Run: headless pygame with SDL's dummy video driver; simulated clock (each Clock.tick advances the game by its frame time, no real sleeping); random seed 0; keys injected as events and as key.get_pressed() state; no mouse input.
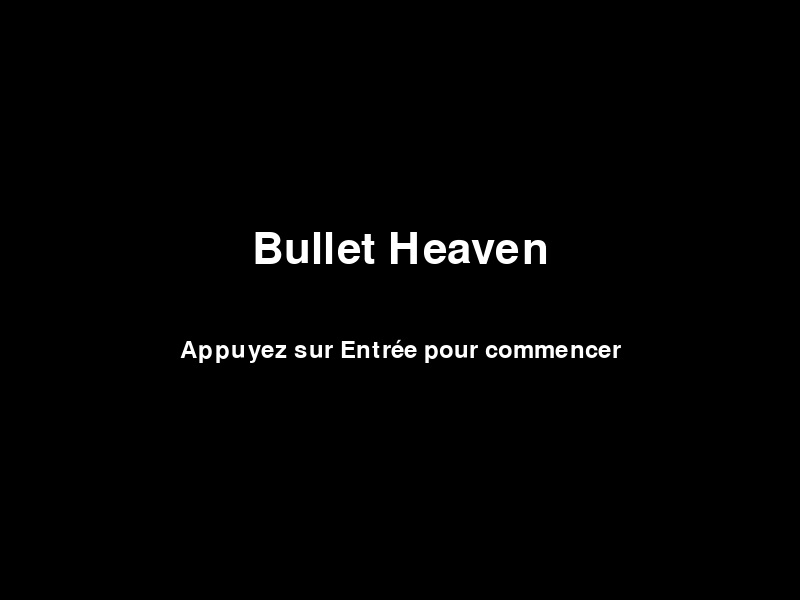
Frame 1 of 4 · flips 1–60 · no input
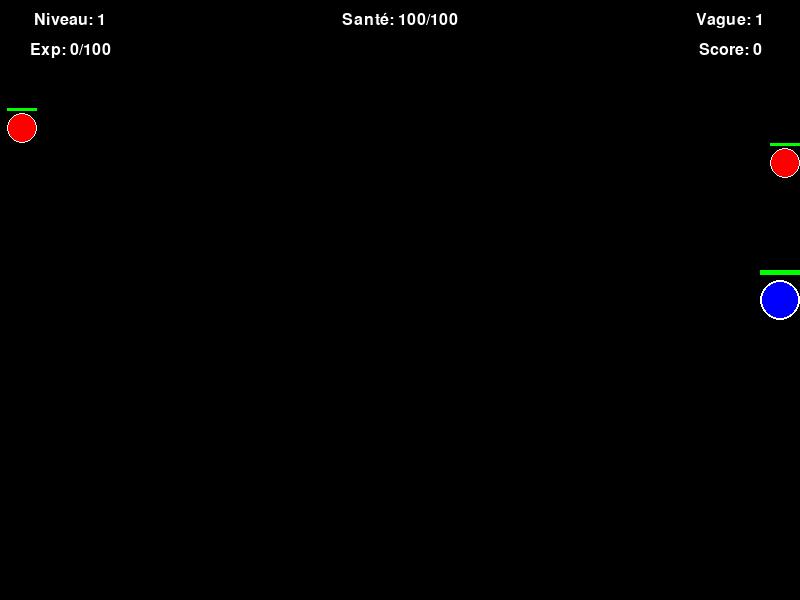
Frame 2 of 4 · flips 61–180 · tapped SPACE, RETURN · held RIGHT (→), D
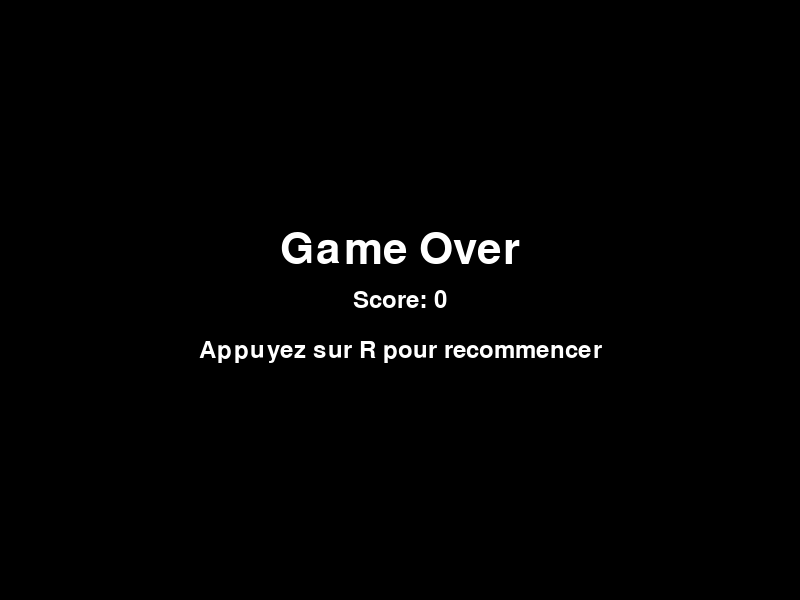
Frame 3 of 4 · flips 181–300 · held DOWN (↓), S
Frame 4 of 4 · flips 301–420 · held LEFT (←), A, UP (↑), W · screen unchanged from frame 3, image omitted

The pygame program that drew these frames:

import pygame
import random
import math
import sys

# Initialisation de Pygame
pygame.init()

# Constantes
SCREEN_WIDTH = 800
SCREEN_HEIGHT = 600
FPS = 60
WHITE = (255, 255, 255)
BLACK = (0, 0, 0)
RED = (255, 0, 0)
GREEN = (0, 255, 0)
BLUE = (0, 0, 255)
YELLOW = (255, 255, 0)

# Classe pour le joueur
class Player:
    def __init__(self, x, y):
        self.x = x
        self.y = y
        self.radius = 20
        self.speed = 5
        self.level = 1
        self.exp = 0
        self.exp_to_level = 100
        self.health = 100
        self.max_health = 100
        self.damage = 10
        self.attack_speed = 0.5
        self.attack_cooldown = 0
        self.color = BLUE

    def move(self, dx, dy):
        self.x += dx * self.speed
        self.y += dy * self.speed
        self.x = max(self.radius, min(self.x, SCREEN_WIDTH - self.radius))
        self.y = max(self.radius, min(self.y, SCREEN_HEIGHT - self.radius))

    def attack(self, enemies):
        if self.attack_cooldown <= 0:
            for enemy in enemies:
                distance = math.sqrt((self.x - enemy.x) ** 2 + (self.y - enemy.y) ** 2)
                if distance < 100:
                    enemy.health -= self.damage
            self.attack_cooldown = self.attack_speed
        else:
            self.attack_cooldown -= 1 / FPS

    def gain_exp(self, amount):
        self.exp += amount
        if self.exp >= self.exp_to_level:
            self.level_up()

    def level_up(self):
        self.level += 1
        self.exp -= self.exp_to_level
        self.exp_to_level = int(self.exp_to_level * 1.5)
        self.max_health += 20
        self.health = self.max_health
        self.damage += 5

    def draw(self, screen):
        pygame.draw.circle(screen, self.color, (int(self.x), int(self.y)), self.radius)
        pygame.draw.circle(screen, WHITE, (int(self.x), int(self.y)), self.radius, 2)
        # Barre de vie
        pygame.draw.rect(screen, RED, (self.x - self.radius, self.y - self.radius - 10, self.radius * 2, 5))
        pygame.draw.rect(screen, GREEN, (self.x - self.radius, self.y - self.radius - 10, self.radius * 2 * (self.health / self.max_health), 5))

# Classe pour les ennemis
class Enemy:
    def __init__(self, x, y):
        self.x = x
        self.y = y
        self.radius = 15
        self.speed = 2
        self.health = 30
        self.max_health = 30
        self.damage = 5
        self.color = RED

    def move_towards_player(self, player):
        dx = player.x - self.x
        dy = player.y - self.y
        distance = math.sqrt(dx ** 2 + dy ** 2)
        if distance > 0:
            dx /= distance
            dy /= distance
        self.x += dx * self.speed
        self.y += dy * self.speed

    def draw(self, screen):
        pygame.draw.circle(screen, self.color, (int(self.x), int(self.y)), self.radius)
        pygame.draw.circle(screen, WHITE, (int(self.x), int(self.y)), self.radius, 1)
        # Barre de vie
        pygame.draw.rect(screen, RED, (self.x - self.radius, self.y - self.radius - 5, self.radius * 2, 3))
        pygame.draw.rect(screen, GREEN, (self.x - self.radius, self.y - self.radius - 5, self.radius * 2 * (self.health / self.max_health), 3))

# Classe pour les gemmes d'expérience
class ExpGem:
    def __init__(self, x, y):
        self.x = x
        self.y = y
        self.radius = 10
        self.value = 10
        self.color = YELLOW

    def draw(self, screen):
        pygame.draw.circle(screen, self.color, (int(self.x), int(self.y)), self.radius)

# Classe pour gérer les vagues d'ennemis
class WaveManager:
    def __init__(self):
        self.current_wave = 0
        self.enemies_per_wave = 5
        self.enemies_remaining = 0
        self.wave_cooldown = 0
        self.wave_duration = 10

    def start_wave(self):
        self.current_wave += 1
        self.enemies_remaining = self.enemies_per_wave + self.current_wave * 2
        self.enemies_per_wave += 1

    def spawn_enemy(self):
        if self.enemies_remaining > 0:
            side = random.randint(0, 3)
            if side == 0:  # Haut
                x = random.randint(0, SCREEN_WIDTH)
                y = -20
            elif side == 1:  # Bas
                x = random.randint(0, SCREEN_WIDTH)
                y = SCREEN_HEIGHT + 20
            elif side == 2:  # Gauche
                x = -20
                y = random.randint(0, SCREEN_HEIGHT)
            else:  # Droite
                x = SCREEN_WIDTH + 20
                y = random.randint(0, SCREEN_HEIGHT)
            self.enemies_remaining -= 1
            return Enemy(x, y)
        return None

    def update(self, dt):
        if self.wave_cooldown > 0:
            self.wave_cooldown -= dt
        else:
            if self.enemies_remaining <= 0:
                self.start_wave()
                self.wave_cooldown = self.wave_duration

# Classe pour gérer l'état du jeu
class GameState:
    def __init__(self):
        self.score = 0
        self.game_over = False
        self.paused = False
        self.show_start_screen = True
        self.show_end_screen = False

# Fonction pour dessiner du texte
def draw_text(screen, text, size, x, y, color=WHITE):
    font = pygame.font.SysFont(None, size)
    text_surface = font.render(text, True, color)
    text_rect = text_surface.get_rect(center=(x, y))
    screen.blit(text_surface, text_rect)

# Fonction principale du jeu
def main():
    screen = pygame.display.set_mode((SCREEN_WIDTH, SCREEN_HEIGHT))
    pygame.display.set_caption("Bullet Heaven")
    clock = pygame.time.Clock()

    player = Player(SCREEN_WIDTH // 2, SCREEN_HEIGHT // 2)
    wave_manager = WaveManager()
    game_state = GameState()

    enemies = []
    exp_gems = []
    bullets = []

    running = True
    while running:
        dt = clock.tick(FPS) / 1000.0

        for event in pygame.event.get():
            if event.type == pygame.QUIT:
                running = False
            if event.type == pygame.KEYDOWN:
                if event.key == pygame.K_ESCAPE:
                    game_state.paused = not game_state.paused
                if game_state.show_start_screen and event.key == pygame.K_RETURN:
                    game_state.show_start_screen = False
                if game_state.show_end_screen and event.key == pygame.K_r:
                    # Réinitialiser le jeu
                    player = Player(SCREEN_WIDTH // 2, SCREEN_HEIGHT // 2)
                    wave_manager = WaveManager()
                    game_state = GameState()
                    enemies = []
                    exp_gems = []
                    bullets = []

        if game_state.paused or game_state.show_start_screen or game_state.show_end_screen:
            screen.fill(BLACK)
            if game_state.show_start_screen:
                draw_text(screen, "Bullet Heaven", 64, SCREEN_WIDTH // 2, SCREEN_HEIGHT // 2 - 50)
                draw_text(screen, "Appuyez sur Entrée pour commencer", 36, SCREEN_WIDTH // 2, SCREEN_HEIGHT // 2 + 50)
            elif game_state.show_end_screen:
                draw_text(screen, "Game Over", 64, SCREEN_WIDTH // 2, SCREEN_HEIGHT // 2 - 50)
                draw_text(screen, f"Score: {game_state.score}", 36, SCREEN_WIDTH // 2, SCREEN_HEIGHT // 2)
                draw_text(screen, "Appuyez sur R pour recommencer", 36, SCREEN_WIDTH // 2, SCREEN_HEIGHT // 2 + 50)
            pygame.display.flip()
            continue

        # Mouvement du joueur
        keys = pygame.key.get_pressed()
        dx, dy = 0, 0
        if keys[pygame.K_LEFT] or keys[pygame.K_a]:
            dx -= 1
        if keys[pygame.K_RIGHT] or keys[pygame.K_d]:
            dx += 1
        if keys[pygame.K_UP] or keys[pygame.K_w]:
            dy -= 1
        if keys[pygame.K_DOWN] or keys[pygame.K_s]:
            dy += 1
        player.move(dx, dy)

        # Attaque du joueur
        player.attack(enemies)

        # Mise à jour des ennemis
        wave_manager.update(dt)
        if random.random() < 0.02 and wave_manager.enemies_remaining > 0:
            enemy = wave_manager.spawn_enemy()
            if enemy:
                enemies.append(enemy)

        for enemy in enemies[:]:
            enemy.move_towards_player(player)
            if math.sqrt((player.x - enemy.x) ** 2 + (player.y - enemy.y) ** 2) < player.radius + enemy.radius:
                player.health -= enemy.damage
                if player.health <= 0:
                    game_state.game_over = True
                    game_state.show_end_screen = True
            if enemy.health <= 0:
                enemies.remove(enemy)
                game_state.score += 10
                if random.random() < 0.5:
                    exp_gems.append(ExpGem(enemy.x, enemy.y))

        # Mise à jour des gemmes d'expérience
        for gem in exp_gems[:]:
            distance = math.sqrt((player.x - gem.x) ** 2 + (player.y - gem.y) ** 2)
            if distance < player.radius + gem.radius:
                player.gain_exp(gem.value)
                exp_gems.remove(gem)

        # Dessin
        screen.fill(BLACK)
        for enemy in enemies:
            enemy.draw(screen)
        for gem in exp_gems:
            gem.draw(screen)
        player.draw(screen)

        # Affichage des informations
        draw_text(screen, f"Niveau: {player.level}", 24, 70, 20)
        draw_text(screen, f"Exp: {player.exp}/{player.exp_to_level}", 24, 70, 50)
        draw_text(screen, f"Vague: {wave_manager.current_wave}", 24, SCREEN_WIDTH - 70, 20)
        draw_text(screen, f"Score: {game_state.score}", 24, SCREEN_WIDTH - 70, 50)
        draw_text(screen, f"Santé: {player.health}/{player.max_health}", 24, SCREEN_WIDTH // 2, 20)

        pygame.display.flip()

    pygame.quit()
    sys.exit()

if __name__ == "__main__":
    main()
